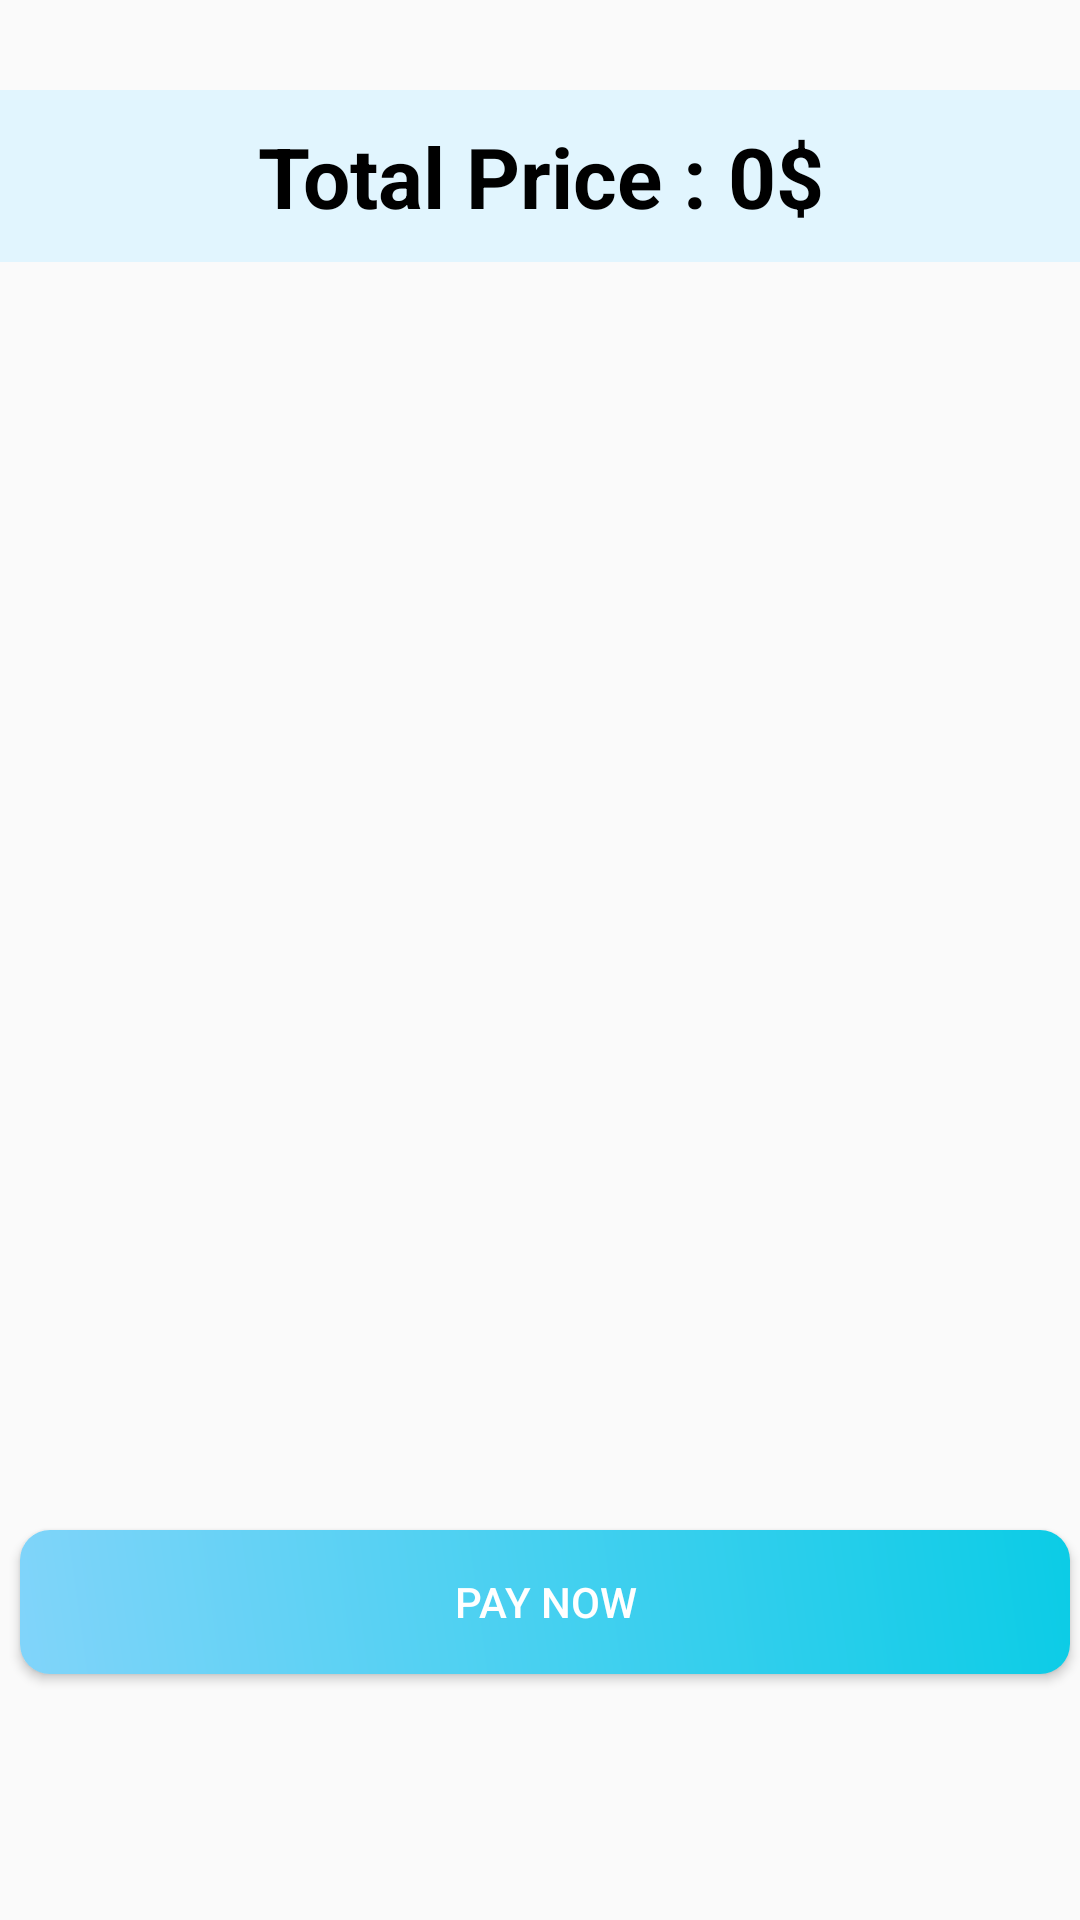

Android layout source for this screen:
<!-- AndroidManifest.xml: application theme Theme.Petapp20 -->
<!-- res/layout/fragment_pet_care_.xml -->
<?xml version="1.0" encoding="utf-8"?>
<androidx.constraintlayout.widget.ConstraintLayout xmlns:android="http://schemas.android.com/apk/res/android"
    xmlns:app="http://schemas.android.com/apk/res-auto"
    xmlns:tools="http://schemas.android.com/tools"
    android:layout_width="match_parent"
    android:layout_height="match_parent"
    tools:context=".Order.Pet_care_Fragment">

    <TextView
        android:layout_marginTop="30dp"
        android:id="@+id/textView7"
        android:layout_width="match_parent"
        android:layout_height="wrap_content"
        android:background="@color/light_blue_50"
        android:padding="10dp"
        android:text="Total Price : 0$"
        android:textAlignment="center"
        android:textColor="@color/black"
        android:textSize="28sp"
        android:textStyle="bold"
        app:layout_constraintEnd_toEndOf="parent"
        app:layout_constraintStart_toStartOf="parent"
        app:layout_constraintTop_toTopOf="parent" />

    <androidx.recyclerview.widget.RecyclerView
        android:id="@+id/recyclerview"
        android:layout_width="match_parent"
        android:layout_height="wrap_content"
        android:layout_marginLeft="7dp"
        android:layout_marginRight="7dp"
        app:layout_constraintHorizontal_bias="0.461"
        app:layout_constraintVertical_bias="0"
        app:layout_constraintBottom_toTopOf="@+id/buy_now"
        app:layout_constraintEnd_toEndOf="parent"
        app:layout_constraintStart_toStartOf="parent"
        app:layout_constraintTop_toBottomOf="@+id/textView7" />

    <androidx.appcompat.widget.AppCompatButton
        android:id="@+id/buy_now"
        android:layout_width="350dp"
        android:layout_height="wrap_content"
        android:layout_margin="82dp"
        android:layout_marginBottom="84dp"
        android:background="@drawable/profile_button_background"
        android:text="Pay Now"
        android:textColor="@color/white"
        app:layout_constraintBottom_toBottomOf="parent"
        app:layout_constraintEnd_toEndOf="parent"
        app:layout_constraintHorizontal_bias="0.491"
        app:layout_constraintStart_toStartOf="parent" />

</androidx.constraintlayout.widget.ConstraintLayout>
<!-- resources referenced by this layout -->
<resources>
  <color name="black">#FF000000</color>
  <color name="light_blue_50">#FFE1F5FE</color>
  <color name="white">#FFFFFFFF</color>
  <!-- drawable profile_button_background (drawable-v24) -->
  <?xml version="1.0" encoding="utf-8"?>
  <shape xmlns:android="http://schemas.android.com/apk/res/android">
  
      <corners android:radius="10dp"/>
      <gradient android:angle="45"
          android:startColor="@color/light_blue_200"
          android:endColor="@color/end_blue"/>
  
  </shape>
  <style name="Theme.Petapp20" parent="Theme.Design.Light.NoActionBar">
          
          <item name="colorPrimary">@color/purple_500</item>
          <item name="colorPrimaryVariant">@color/purple_700</item>
          <item name="colorOnPrimary">@color/white</item>
          
          <item name="colorSecondary">@color/teal_200</item>
          <item name="colorSecondaryVariant">@color/teal_700</item>
          <item name="colorOnSecondary">@color/black</item>
          
          <item name="android:statusBarColor" tools:targetApi="l">?attr/colorPrimaryVariant</item>
          
      </style>
  <color name="light_blue_200">#FF81D4FA</color>
  <color name="end_blue">#0bcce6</color>
  <color name="purple_500">#FF6200EE</color>
  <color name="purple_700">#FF3700B3</color>
  <color name="teal_200">#FF03DAC5</color>
  <color name="teal_700">#FF018786</color>
</resources>
